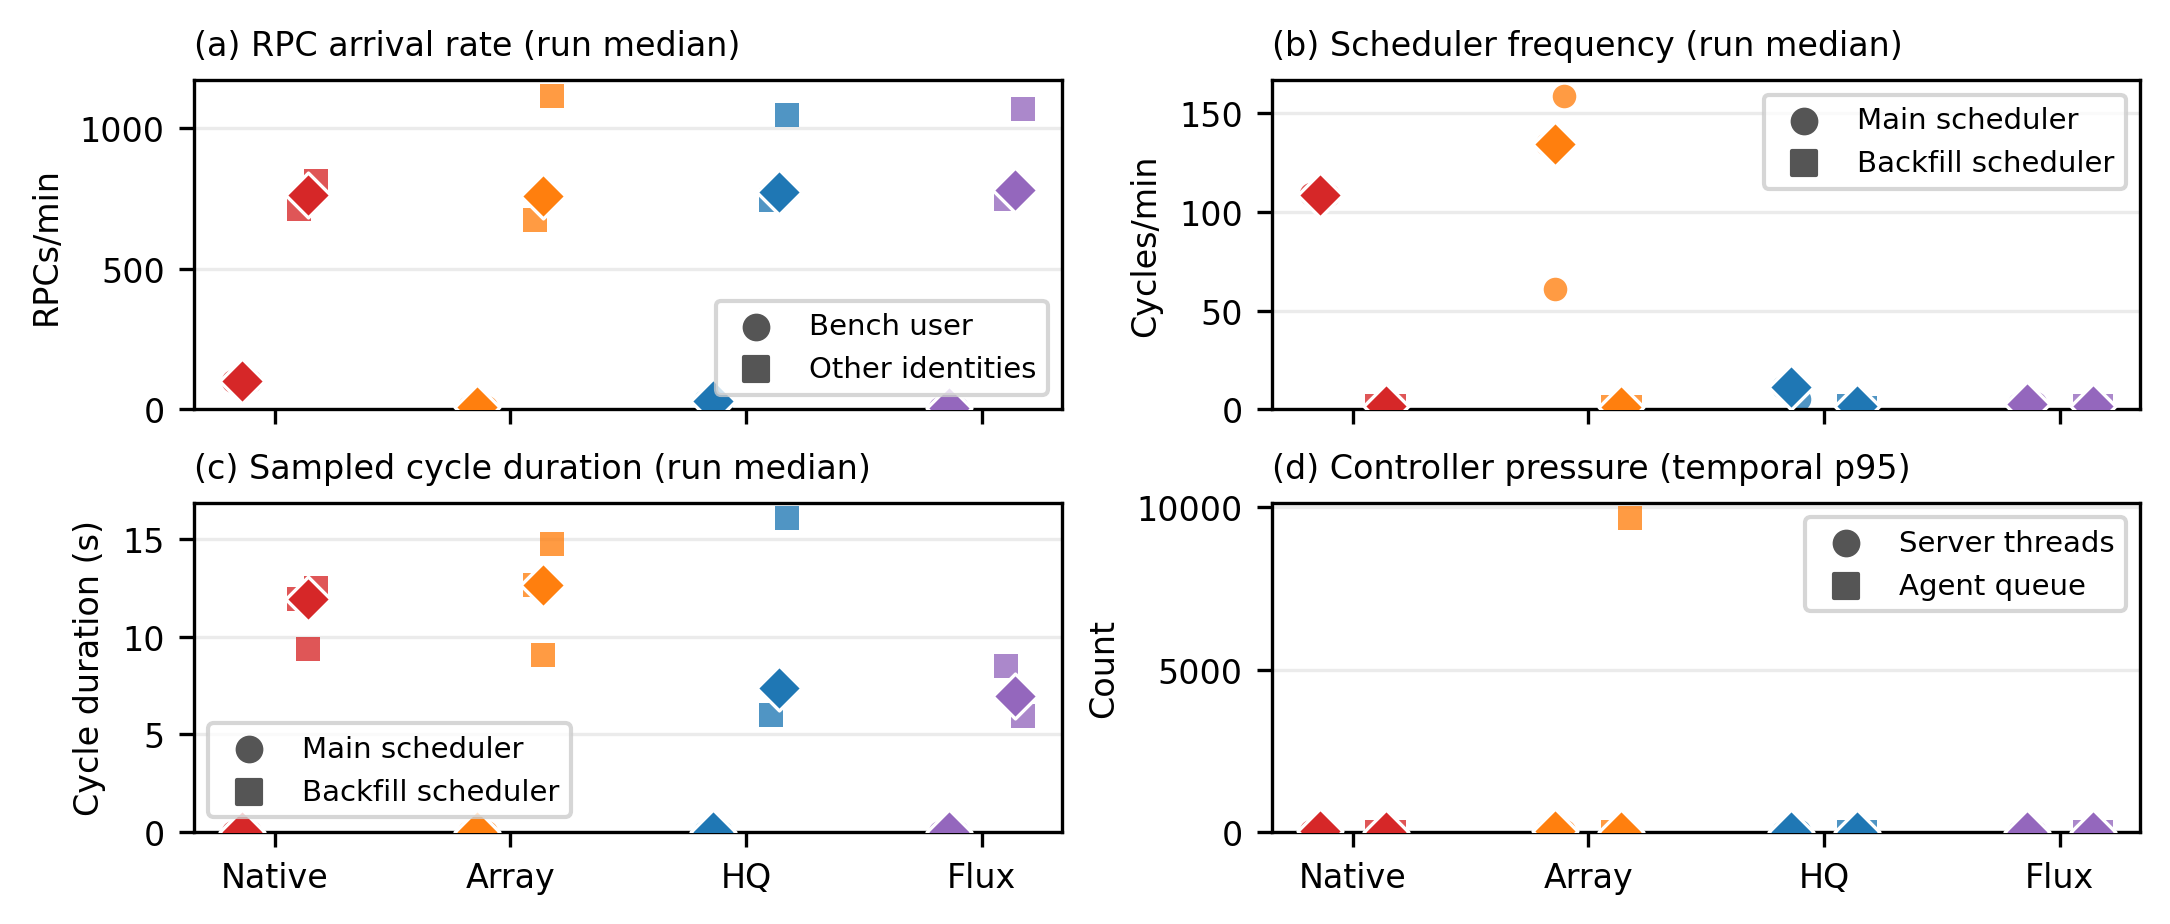

The file beside this chart, header and first rows:
venue, replicate, backend, run_dir, sample_count, window_t0_epoch, window_endpoint_epoch, sdiag_data_since, ordinary_censored_substitution, context_interpretation, run_median_benchmark_rpc_per_min, run_p95_benchmark_rpc_per_min, run_median_background_rpc_per_min, run_p95_background_rpc_per_min, run_median_main_cycles_per_min, run_p95_main_cycles_per_min, run_median_backfill_cycles_per_min, run_p95_backfill_cycles_per_min, run_median_main_last_cycle_s, run_p95_main_last_cycle_s, run_median_backfill_last_cycle_s, run_p95_backfill_last_cycle_s, run_median_server_threads, run_p95_server_threads
phoenix, 1, jobarray, /data/rcadmins/tianche5/wms-paper-chain/…, 3, 1786167725, 1786168882, Fri Aug 07 17:00:00 2026 (1786147200), False, benchmark RPC rate is identity-attributa…, 8.771, 37.06, 675, 721.1, 134.6, 637.4, 1.202, 1.38, 0.006016, 0.01138, 12.66, 17.54, 15.0, 15.0
phoenix, 1, native, /data/rcadmins/tianche5/wms-paper-chain/…, 12, 1786168963, 1786172670, Fri Aug 07 17:00:00 2026 (1786147200), False, benchmark RPC rate is identity-attributa…, 101.6, 102.6, 713.3, 742.7, 109.3, 135.2, 1.4, 1.491, 0.01442, 0.01953, 11.93, 12.96, 1.0, 12.7
phoenix, 1, flux, /data/rcadmins/tianche5/wms-paper-chain/…, 7, 1786173782, 1786176111, Fri Aug 07 17:00:00 2026 (1786147200), False, benchmark RPC rate is identity-attributa…, 3.0, 3.986, 746.8, 762.7, 2.8, 4.588, 1.4, 1.602, 0.01248, 0.0214, 8.482, 8.868, 1.0, 4.5
phoenix, 1, hyperqueue, /data/rcadmins/tianche5/wms-paper-chain/…, 3, 1786178791, 1786179945, Fri Aug 07 17:00:00 2026 (1786147200), False, benchmark RPC rate is identity-attributa…, 29.01, 33.68, 744.2, 758.1, 11.2, 12.64, 1.4, 1.4, 0.01378, 0.01743, 6.002, 9.605, 1.0, 1.9
phoenix, 2, native, /data/rcadmins/tianche5/wms-paper-chain/…, 12, 1786421967, 1786425671, Mon Aug 10 17:00:00 2026 (1786406400), False, benchmark RPC rate is identity-attributa…, 101.4, 102.1, 763.6, 809.8, 106.6, 138.6, 1.4, 1.6, 0.01286, 0.01652, 9.372, 10.02, 1.0, 11.35
phoenix, 2, jobarray, /data/rcadmins/tianche5/wms-paper-chain/…, 4, 1786425726, 1786427214, Mon Aug 10 17:00:00 2026 (1786406400), False, benchmark RPC rate is identity-attributa…, 5.008, 45.95, 758, 787.6, 60.96, 634.1, 1.299, 1.569, 0.006063, 0.01218, 9.083, 25.32, 1.5, 13.05
phoenix, 2, hyperqueue, /data/rcadmins/tianche5/wms-paper-chain/…, 3, 1786427319, 1786428471, Mon Aug 10 17:00:00 2026 (1786406400), False, benchmark RPC rate is identity-attributa…, 28.04, 33.58, 774.2, 795.8, 11.22, 13, 1.6, 1.602, 0.009913, 0.01062, 7.37, 7.428, 1.0, 4.6
phoenix, 2, flux, /data/rcadmins/tianche5/wms-paper-chain/…, 7, 1786428551, 1786430861, Mon Aug 10 17:00:00 2026 (1786406400), False, benchmark RPC rate is identity-attributa…, 3.0, 3.56, 781.4, 847.3, 2.4, 3.077, 1.6, 1.6, 0.01002, 0.01147, 6.939, 7.168, 1.0, 5.9
phoenix, 3, flux, /data/rcadmins/tianche5/wms-paper-chain/…, 8, 1786474269, 1786476734, Mon Aug 10 17:00:00 2026 (1786406400), False, benchmark RPC rate is identity-attributa…, 3.0, 3.527, 1068, 1080, 3.095, 5.21, 1.6, 1.732, 0.008219, 0.01114, 5.912, 6.71, 1.5, 5.65
phoenix, 3, hyperqueue, /data/rcadmins/tianche5/wms-paper-chain/…, 11, 1786476822, 1786480327, Mon Aug 10 17:00:00 2026 (1786406400), False, benchmark RPC rate is identity-attributa…, 0.598, 10.0, 1046, 2558, 5.0, 244.2, 0.8, 1.501, 0.01082, 0.01588, 16.06, 42.32, 5.0, 12.0
phoenix, 3, jobarray, /data/rcadmins/tianche5/wms-paper-chain/…, 5, 1786480406, 1786482166, Mon Aug 10 17:00:00 2026 (1786406400), False, benchmark RPC rate is identity-attributa…, 7.018, 39.62, 1116, 1228, 159.0, 381.2, 1.192, 1.36, 0.009243, 0.01616, 14.77, 72.97, 1.0, 11.6
phoenix, 3, native, /data/rcadmins/tianche5/wms-paper-chain/…, 12, 1786482240, 1786485997, Mon Aug 10 17:00:00 2026 (1786406400), False, benchmark RPC rate is identity-attributa…, 101.2, 101.8, 813.3, 920.2, 108.6, 135.6, 1.4, 1.4, 0.01042, 0.0136, 12.51, 13.93, 1.0, 3.25
